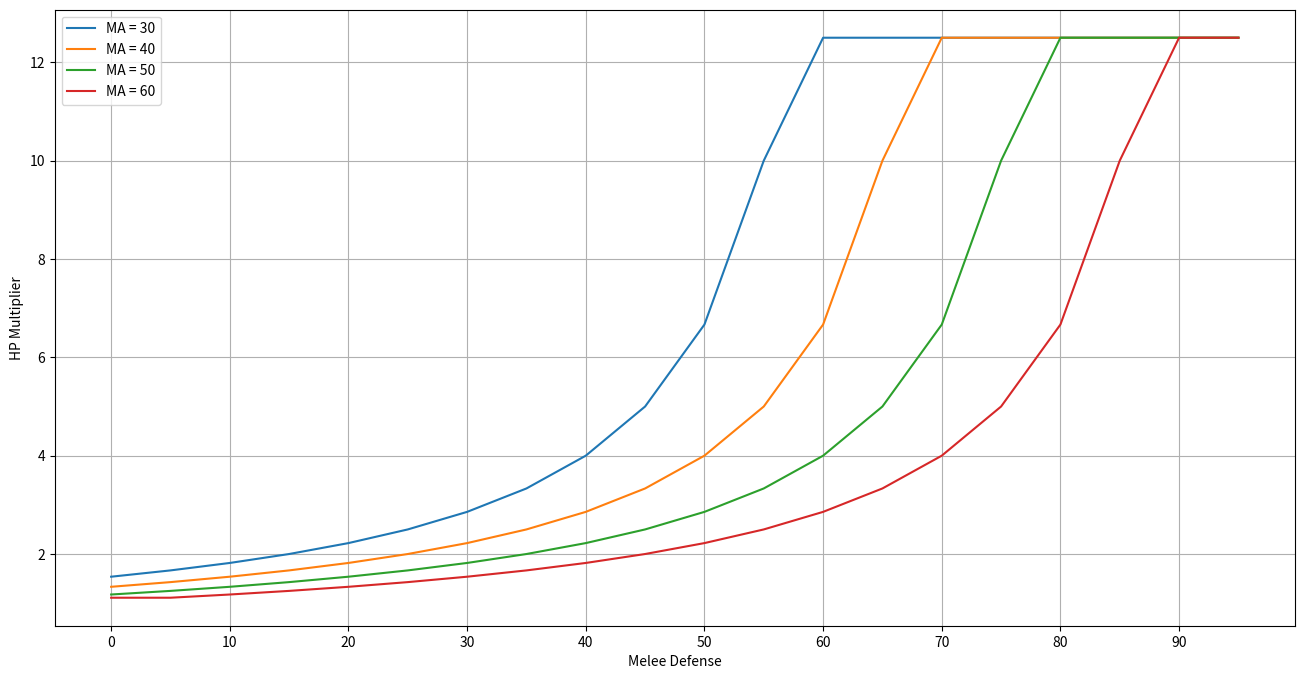

Generate this figure with matplotlib:
import numpy as np
import matplotlib.pyplot as plt

Melee_Attack = np.arange(30,70,10)
Melee_Defense = np.arange(0,100,5)
legend_names = ["MA = {:.0f}".format(i) for i in Melee_Attack]
x_ticks = [i*10 for i in range(0,10)]
#y_ticks = np.linspace(0,1,11)

def hit_prob(MA,MD):
    x = 35+MA-MD
    if x > 90:
        x = 90
    if x < 8:
        x = 8
    return x/100

#non_ap_blocked = np.array([damage_blocked(i) for i in armor])

fig = plt.figure()
fig.set_size_inches(16, 8)
for MA in Melee_Attack:
    hit = np.array([hit_prob(MA,d) for d in Melee_Defense])
    effective_resist = 1-hit
    hp_mult = 1/(1-effective_resist)
    plt.plot(Melee_Defense,hp_mult)
    
plt.xlabel("Melee Defense")
plt.ylabel("HP Multiplier")
plt.grid()
plt.legend(legend_names)
plt.xticks(x_ticks)
#plt.yticks(y_ticks)
plt.show()

